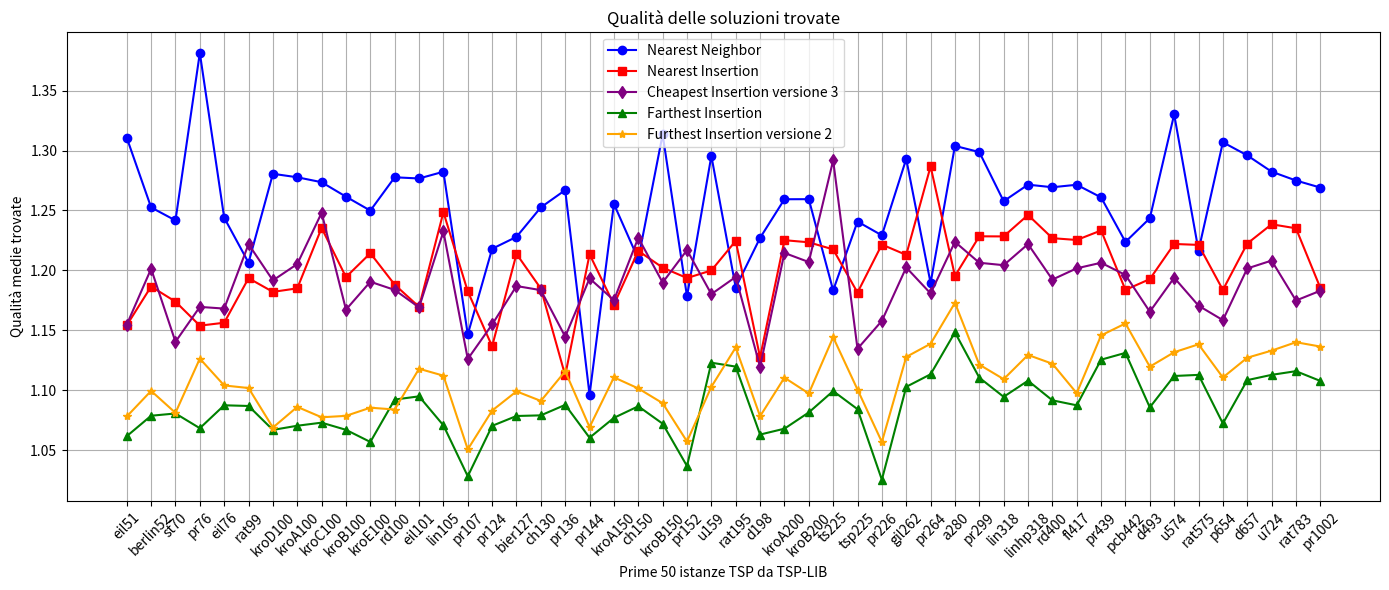

Here is the Python script that generated this plot: (Note: this script raises an exception after producing the figure.)
import matplotlib.pyplot as plt
import numpy as np

l = [('eil51', 1), ('berlin52', 1), ('st70', 2), ('pr76', 1), ('eil76', 1), ('rat99', 1), ('kroD100', 3), ('kroA100', 1), ('kroC100', 1), ('kroB100', 1), ('kroE100', 1), ('rd100', 1), ('eil101', 1), ('lin105', 1), ('pr107', 3), ('pr124', 3), ('bier127', 2), ('ch130', 3), ('pr136', 1), ('pr144', 3), ('kroA150', 3), ('ch150', 1), ('kroB150', 3), ('pr152', 1), ('u159', 3), ('rat195', 1), ('d198', 3), ('kroA200', 1), ('kroB200', 3), ('ts225', 2), ('tsp225', 3), ('pr226', 1), ('gil262', 1), ('pr264', 3), ('a280', 1), ('pr299', 2), ('lin318', 3), ('linhp318', 3), ('rd400', 3), ('fl417', 1), ('pr439', 2), ('pcb442', 3), ('d493', 1), ('u574', 3), ('rat575', 3), ('p654', 3), ('d657', 3), ('u724', 3), ('rat783', 3), ('pr1002', 2)]
dF = {'eil51': 3, 'berlin52': 3, 'st70': 3, 'pr76': 3, 'eil76': 5, 'rat99': 3, 'kroD100': 3, 'kroA100': 3, 'kroC100': 3, 'kroB100': 3, 'kroE100': 3, 'rd100': 3, 'eil101': 5, 'lin105': 3, 'pr107': 3, 'pr124': 3, 'bier127': 6, 'ch130': 3, 'pr136': 3, 'pr144': 3, 'kroA150': 5, 'ch150': 4, 'kroB150': 3, 'pr152': 3, 'u159': 3, 'rat195': 5, 'd198': 6, 'kroA200': 5, 'kroB200': 3, 'ts225': 6, 'tsp225': 4, 'pr226': 3, 'gil262': 6, 'pr264': 6, 'a280': 6, 'pr299': 3, 'lin318': 5, 'linhp318': 5, 'rd400': 6, 'fl417': 3, 'pr439': 6, 'pcb442': 6, 'd493': 6, 'u574': 6, 'rat575': 5, 'p654': 3, 'd657': 6, 'u724': 6, 'rat783': 6, 'pr1002': 6}

# Sample data (4 lists)
x = [x[0] for x in l[:50]]

y1 = [np.float64(1.3106640913750722), np.float64(1.2525071369015857), np.float64(1.2416337925565348), np.float64(1.3814102925294174), np.float64(1.2439169888750368), np.float64(1.2064022775646723), np.float64(1.2805671780583503), np.float64(1.2776688292665035), np.float64(1.2735490125105158), np.float64(1.2614756779738794), np.float64(1.2498415810628773), np.float64(1.2776629917086988), np.float64(1.2766604639210564), np.float64(1.282293727396483), np.float64(1.1464949100290507), np.float64(1.2179822428991853), np.float64(1.227928916058623), np.float64(1.252546376131586), np.float64(1.2669482468142148), np.float64(1.0961228968826733), np.float64(1.255396997751374), np.float64(1.209386643928695), np.float64(1.3133681614608292), np.float64(1.1782028621210514), np.float64(1.2954960973187066), np.float64(1.185632676741431), np.float64(1.2270803597799593), np.float64(1.259322501402282), np.float64(1.2593947816838367), np.float64(1.1832720007789843), np.float64(1.240700046903444), np.float64(1.2292057011092474), np.float64(1.2929703853113819), np.float64(1.189380094063964), np.float64(1.3038444300381609), np.float64(1.2987115934087687), np.float64(1.257686921771212), np.float64(1.2715030936666287), np.float64(1.2693452834380303), np.float64(1.2714220184847682), np.float64(1.2608683916216465), np.float64(1.2237028797270748), np.float64(1.243465948251994), np.float64(1.330121860793878), np.float64(1.2165164029134983), np.float64(1.3068925244117426), np.float64(1.295936604630691), np.float64(1.2823373107785472), np.float64(1.2749665712944043), np.float64(1.2690670293133568)]
y2 = [np.float64(1.1541114842955396), np.float64(1.1865039158115942), np.float64(1.1738642023779338), np.float64(1.1538385776083184), np.float64(1.1562660669343263), np.float64(1.1934466016664467), np.float64(1.1820253466587562), np.float64(1.1849709451595847), np.float64(1.2353797533745594), np.float64(1.1943783261021874), np.float64(1.214281324872641), np.float64(1.1880404003598755), np.float64(1.1695283112784032), np.float64(1.2485722374405843), np.float64(1.1824267697442643), np.float64(1.136593822463929), np.float64(1.213704327606413), np.float64(1.184781636357484), np.float64(1.1122570044392093), np.float64(1.2133780548885165), np.float64(1.1714037911202122), np.float64(1.216251615678818), np.float64(1.2022854893056203), np.float64(1.1935567376344305), np.float64(1.1999103461103302), np.float64(1.2245567870606155), np.float64(1.1273973227509217), np.float64(1.2251606062834706), np.float64(1.2233965783185365), np.float64(1.2174816781930569), np.float64(1.181430467933648), np.float64(1.2215257086163671), np.float64(1.2128821352328096), np.float64(1.286744486747995), np.float64(1.1952746003454575), np.float64(1.2283950253937794), np.float64(1.2283068020017187), np.float64(1.2462281683527894), np.float64(1.2268415022484207), np.float64(1.2253325565918896), np.float64(1.2332652559161106), np.float64(1.1836876166173067), np.float64(1.1926720467151821), np.float64(1.222005300036298), np.float64(1.2212281982397242), np.float64(1.1836661365621137), np.float64(1.2223543274830797), np.float64(1.2384404548753851), np.float64(1.2350812902387527), np.float64(1.1853891893558341)]
y3 = [np.float64(1.1546570424143696), np.float64(1.2012876703923239), np.float64(1.1403628015845835), np.float64(1.1694860664992959), np.float64(1.168078588664684), np.float64(1.2218210427571743), np.float64(1.1915900696778146), np.float64(1.205245828057272), np.float64(1.2480138529794347), np.float64(1.1672092728621668), np.float64(1.1904749714406035), np.float64(1.1836448824632684), np.float64(1.1690731529171763), np.float64(1.2324703704874667), np.float64(1.1260100661078123), np.float64(1.1548007682668697), np.float64(1.1869035336871208), np.float64(1.1834682090505408), np.float64(1.144644650069223), np.float64(1.1932303678495169), np.float64(1.175077086765904), np.float64(1.2271751664204589), np.float64(1.1898241572096553), np.float64(1.2169099214182058), np.float64(1.1801501668241734), np.float64(1.1944844982472653), np.float64(1.119499634852934), np.float64(1.2145202178052898), np.float64(1.2069182348863527), np.float64(1.291751339893569), np.float64(1.1345605590141408), np.float64(1.157832126434863), np.float64(1.2023982579860393), np.float64(1.180721057923492), np.float64(1.2237449511514442), np.float64(1.2063213651549385), np.float64(1.2042951243541757), np.float64(1.2218961030190838), np.float64(1.1922770783795555), np.float64(1.2016857490511499), np.float64(1.2063260680728407), np.float64(1.1961215751131378), np.float64(1.1654622761910027), np.float64(1.1938326570945135), np.float64(1.1705150272470803), np.float64(1.1584095020554621), np.float64(1.2015657075203865), np.float64(1.2081468889724771), np.float64(1.1748004891232822), np.float64(1.1829606628886267)]
y4 = [np.float64(1.0615766999402136), np.float64(1.0786477420037115), np.float64(1.0805430479359246), np.float64(1.06824537311291), np.float64(1.0873772868203804), np.float64(1.086796662872907), np.float64(1.0668180985576858), np.float64(1.070308225485807), np.float64(1.0728738946269751), np.float64(1.0668990761278965), np.float64(1.0567535601466669), np.float64(1.0921540987737774), np.float64(1.0948313721317944), np.float64(1.0706282346814784), np.float64(1.0281372960410582), np.float64(1.070211147429422), np.float64(1.0784372046838482), np.float64(1.0789607529346044), np.float64(1.087732146207865), np.float64(1.060299107468938), np.float64(1.076891721883756), np.float64(1.0865462689242027), np.float64(1.0720206580462919), np.float64(1.0366648681519492), np.float64(1.122914970008964), np.float64(1.1196635901202932), np.float64(1.06293745411622), np.float64(1.0678453633517344), np.float64(1.081402862030624), np.float64(1.0992417654756241), np.float64(1.084135591681846), np.float64(1.0252594311833436), np.float64(1.1027751140322493), np.float64(1.1132502135665998), np.float64(1.148237046722221), np.float64(1.1104071408585467), np.float64(1.0944423185900525), np.float64(1.1078845170919802), np.float64(1.0915076784517102), np.float64(1.087347065048312), np.float64(1.125430274424374), np.float64(1.1311175791086545), np.float64(1.0856347813658807), np.float64(1.111823308185791), np.float64(1.1127474667485635), np.float64(1.0721752315611321), np.float64(1.1083630418012094), np.float64(1.1127729194213984), np.float64(1.1158487032232145), np.float64(1.1076919209355733)]
y5 = [np.float64(1.0780278503359981), np.float64(1.0993842220386991), np.float64(1.0810762824712492), np.float64(1.126320637695681), np.float64(1.1039313996880111), np.float64(1.101768229955489), np.float64(1.068767938378008), np.float64(1.0860321221163447), np.float64(1.0773650806728443), np.float64(1.078546932543538), np.float64(1.0853582980838545), np.float64(1.083841464723431), np.float64(1.117859905881186), np.float64(1.1120932861438209), np.float64(1.0505894164361256), np.float64(1.0829589288939918), np.float64(1.0989905832240612), np.float64(1.091019551296465), np.float64(1.115768376773051), np.float64(1.0691356324538908), np.float64(1.1106981750493912), np.float64(1.1014428764805744), np.float64(1.0891290075763227), np.float64(1.057183244788553), np.float64(1.102787650770041), np.float64(1.1356256524125925), np.float64(1.0782146233501362), np.float64(1.1104255514628196), np.float64(1.0972549150283504), np.float64(1.1441699698221346), np.float64(1.1005055751748611), np.float64(1.056770631146319), np.float64(1.127729244276445), np.float64(1.1387140514029324), np.float64(1.1728909586254923), np.float64(1.1213073325157856), np.float64(1.1091969232649288), np.float64(1.129380305207451), np.float64(1.1220648682239767), np.float64(1.0974573548799678), np.float64(1.145696288006714), np.float64(1.1556528911356525), np.float64(1.1196053020254555), np.float64(1.131653046093346), np.float64(1.1382615313261926), np.float64(1.1105762127503351), np.float64(1.12707127487332), np.float64(1.132995312740696), np.float64(1.1400070825978266), np.float64(1.1363941031624694)]
# qualità Furthest

# Plotting each list with different color and marker
plt.figure(figsize=(14, 6))

plt.plot(x, y1, marker='o', color='blue', label='Nearest Neighbor')
plt.plot(x, y2, marker='s', color='red', label='Nearest Insertion')
plt.plot(x, y3, marker='d', color='purple', label='Cheapest Insertion versione 3')
plt.plot(x, y4, marker='^', color='green', label='Farthest Insertion')
plt.plot(x, y5, marker='*', color='orange', label='Furthest Insertion versione 2')

plt.xticks(rotation=45)
plt.xlabel('Prime 50 istanze TSP da TSP-LIB')
plt.ylabel('Qualità medie trovate')
#plt.yscale('log')
plt.title('Qualità delle soluzioni trovate')
plt.legend()  # Show legend based on labels

plt.grid(True)
plt.tight_layout()
plt.savefig("/home/<user>/Desktop/Furthest-insertion/Grafici/9.png")
plt.show()

